Run: headless pygame with SDL's dummy video driver; simulated clock (each Clock.tick advances the game by its frame time, no real sleeping); random seed 0; keys injected as events and as key.get_pressed() state; no mouse input.
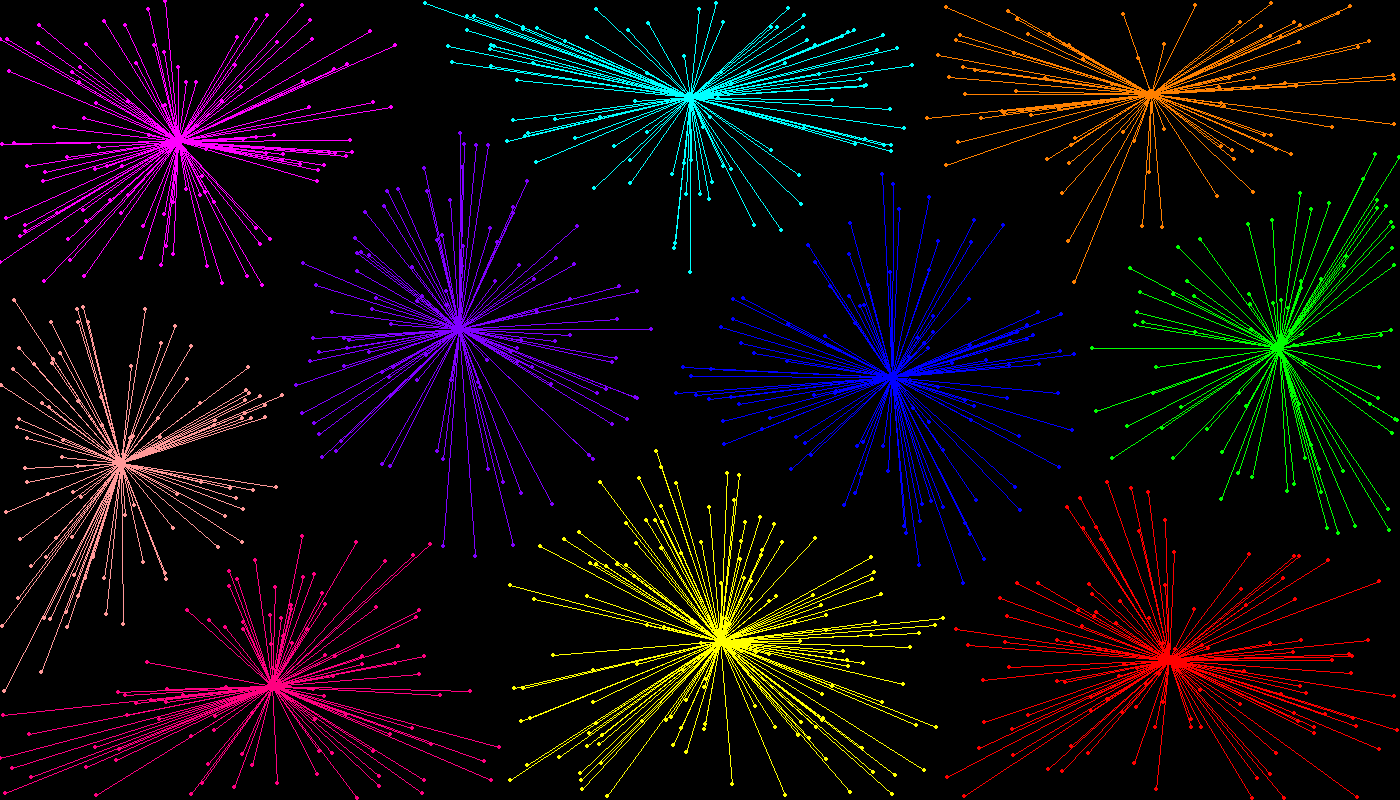
Frame 1 of 4 · flips 1–60 · no input
Frame 2 of 4 · flips 61–180 · tapped SPACE, RETURN · held RIGHT (→), D · screen unchanged from frame 1, image omitted
Frame 3 of 4 · flips 181–300 · held DOWN (↓), S · screen unchanged from frame 2, image omitted
Frame 4 of 4 · flips 301–420 · held LEFT (←), A, UP (↑), W · screen unchanged from frame 3, image omitted

The pygame program that drew these frames:

__author__ = 'becca.elenzil'

import pygame
import math
import random
import sys
import time


WIDTH = 1400
HEIGHT = 800

clock = pygame.time.Clock()

class point:
    def __init__(self,x,y):
        self.x = x
        self.y = y

def distance(point1, point2):
    return math.sqrt((point1.x - point2.x)**2 + (point1.y - point2.y)**2)

def distanceToCentroids(centroids,p):
    distArray = []
    for centroid in centroids:
        distArray.append(distance(p,centroid))
    i = distArray.index(min(distArray))
    return i


def generateCentroids(n,w,h):
    c = []
    for i in range(n):
        c.append(point(random.randrange(w),random.randrange(h)))
        #print c[i].x,c[i].y
    return c

def generatePoints(n,w,h):
    p = []
    for i in range(n):
        p.append(point(random.randrange(w),random.randrange(h)))
    return p

def calculateCentroids(groupedPoints):
    centroids = []
    for pointsList in groupedPoints:
        centroidX = 0
        centroidY = 0
        for p in pointsList:
            centroidX += p.x
            centroidY += p.y
        if len(pointsList) > 0:
            centroidX = centroidX/len(pointsList)
            centroidY = centroidY/len(pointsList)
        centroids.append(point(centroidX,centroidY))
    return centroids

COLORS = [[255,0,0],[255,128,0],[255,255,0],[0,255,0],
          [0,255,255],[0,0,255],[128,0,255],[255,0,255],[255,0,128],
            [255,153,153],[255,204,153],[255,255,153],[153,255,153],
          [153,255,255],[153,153,255],[255,153,255],[255,153,204]]

# Set the height and width of the screen
size = [WIDTH,HEIGHT]
screen = pygame.display.set_mode(size)

pygame.display.set_caption("Centroid Visualization")

done = False
numCentroids = 10
numPoints = 1000

centroids = generateCentroids(numCentroids,WIDTH,HEIGHT)
points = generatePoints(numPoints,WIDTH,HEIGHT)
grouped = False

groupedPoints = []
for k in range(numCentroids):
    groupedPoints.append([])

pygame.init()

time.sleep(1)

while True:
    for event in pygame.event.get():
        if event.type == pygame.QUIT:
            sys.exit()

    if grouped == True:
        centroids = calculateCentroids(groupedPoints)

    groupedPoints = []
    for k in range(numCentroids):
        groupedPoints.append([])

    for p in points:
        centroidIndex = distanceToCentroids(centroids,p)
        groupedPoints[centroidIndex].append(p)
        grouped = True

    #Draw
    #fill screen with black
    screen.fill([0,0,0])

    #draw centroids
    i = 0
    for centroid in centroids:
        color = COLORS[i]
        pygame.draw.circle(screen, color, (centroid.x,centroid.y), 5)
        i+=1

    #draw points and lines
    k = 0
    for pointsList in groupedPoints:
        color = COLORS[k]
        for p in pointsList:
            pygame.draw.line(screen, color, [p.x,p.y], [centroids[k].x,centroids[k].y])
            pygame.draw.circle(screen, color, (p.x,p.y), 2)
        k += 1

    clock.tick(60)

    # Go ahead and update the screen with what we've drawn.
    pygame.display.update()

pygame.quit()
